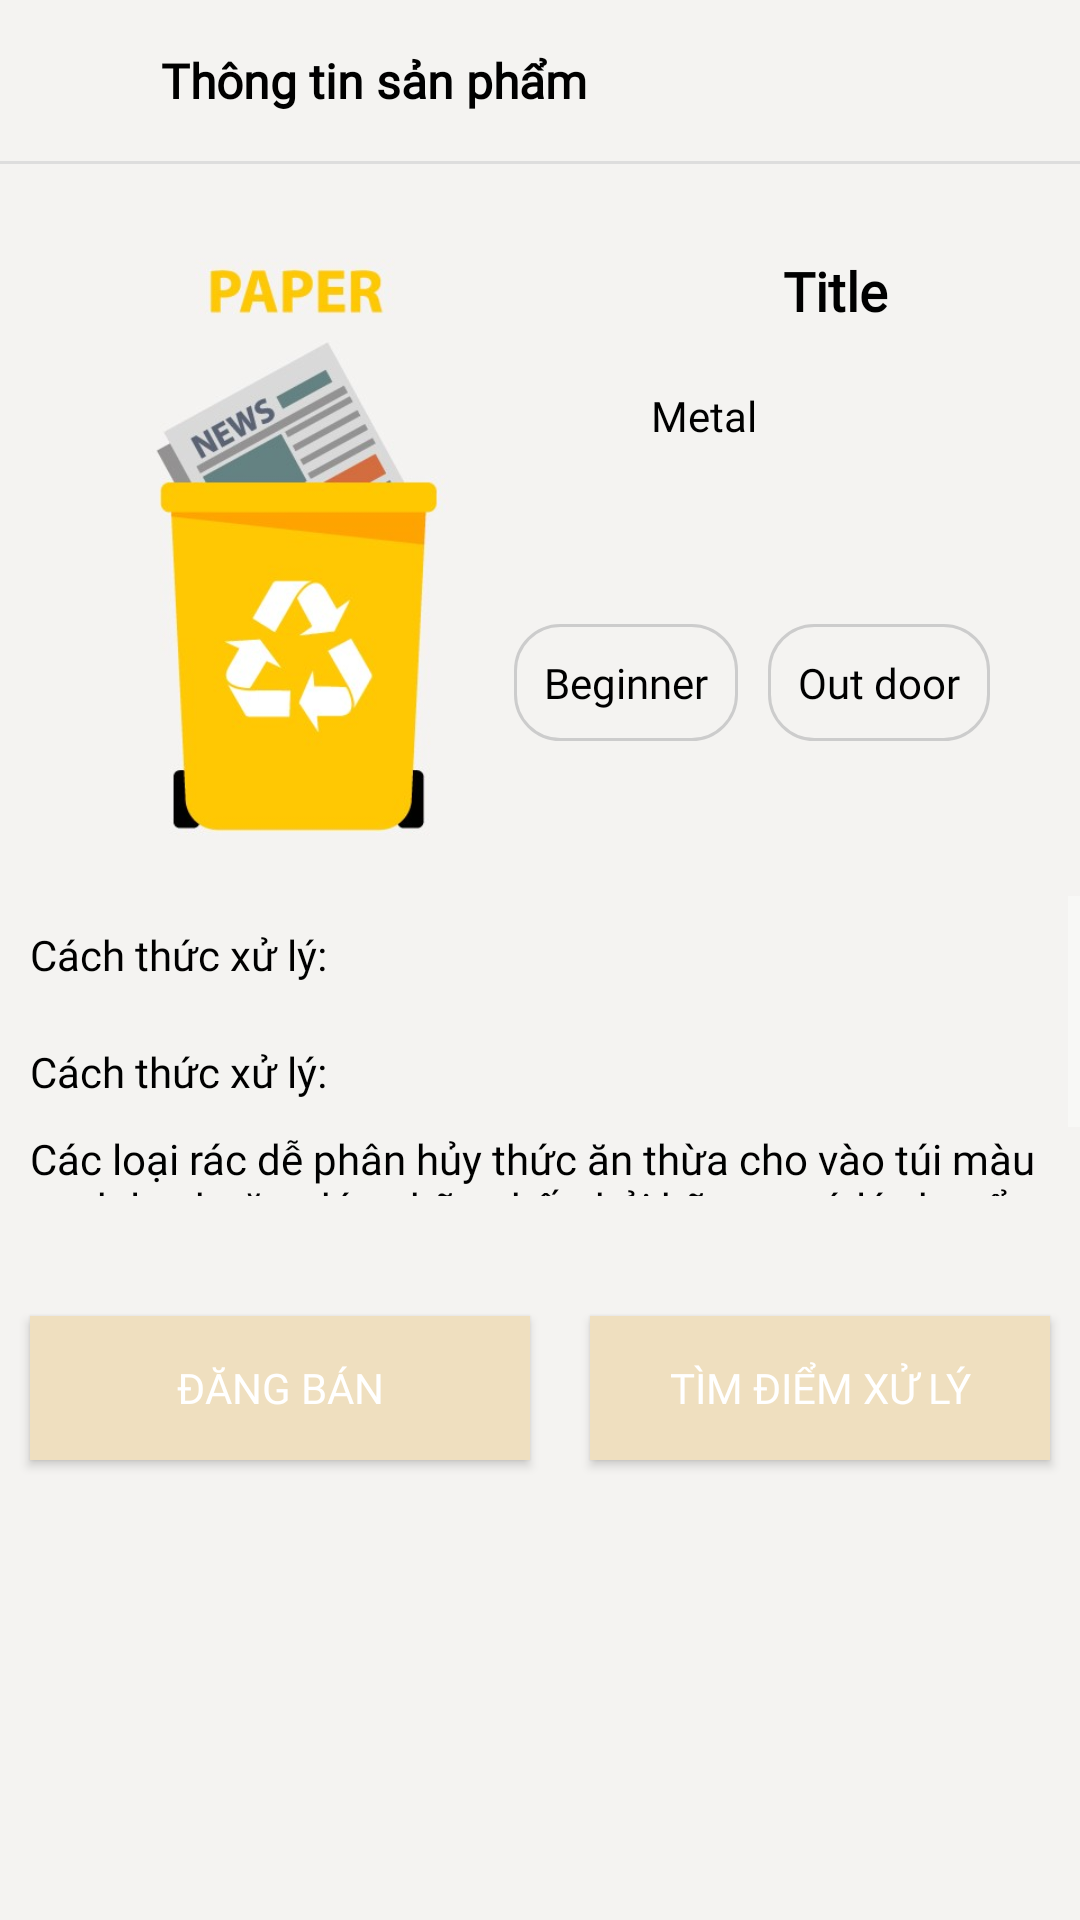

Produce the Android XML layout that renders to this screen, including the resource entries it uses.
<!-- AndroidManifest.xml: application theme AppTheme -->
<!-- res/layout/product_bottom_sheet.xml -->
<?xml version="1.0" encoding="utf-8"?>
<LinearLayout xmlns:android="http://schemas.android.com/apk/res/android"
    xmlns:app="http://schemas.android.com/apk/res-auto"
    xmlns:tools="http://schemas.android.com/tools"
    android:layout_width="match_parent"
    android:layout_height="match_parent"
    android:background="#F4F3F1"
    android:orientation="vertical">


    <LinearLayout
        android:id="@+id/txtInfomation"
        android:weightSum="10"
        android:layout_width="match_parent"
        android:layout_height="wrap_content"
        android:orientation="horizontal">

        <ImageView
            android:layout_weight="1"
            android:id="@+id/imageView2"
            android:layout_width="25dp"
            android:layout_height="25dp"
            android:layout_marginLeft="20dp"
            android:layout_marginTop="16dp"
            app:srcCompat="@drawable/recycling_symbol" />

        <TextView
            android:id="@+id/bottom_sheet_title"
            android:layout_width="match_parent"
            android:layout_height="wrap_content"
            android:layout_margin="@dimen/bottom_sheet_title_margin"
            android:layout_weight="8"
            android:ellipsize="end"
            android:fontFamily="@font/open_sans_semibold"
            android:maxLines="1"
            android:text="Thông tin sản phẩm"
            android:textColor="@color/black"
            android:textSize="@dimen/bottom_sheet_title_size"
            android:textStyle="bold" />
        <ImageView
            android:layout_marginEnd="10dp"
            android:padding="10dp"
            android:layout_weight="1"
            android:id="@+id/imgHideRecommend"
            android:src="@drawable/baseline_keyboard_arrow_down_black_18dp"
            android:layout_width="wrap_content"
            android:layout_height="wrap_content"/>
    </LinearLayout>


    <View
        android:layout_width="match_parent"
        android:layout_height="@dimen/divider_height"
        android:layout_marginBottom="20dp"
        android:background="@color/lighter_grey" />

    <androidx.constraintlayout.widget.ConstraintLayout
        android:layout_width="match_parent"
        android:layout_height="match_parent"
        android:scrollbars="vertical">

        <ImageView
            android:id="@+id/imageView"
            android:layout_width="197dp"
            android:layout_height="224dp"
            android:layout_weight="1"
            android:background="@null"
            app:layout_constraintStart_toStartOf="parent"
            app:layout_constraintTop_toTopOf="parent"
            app:srcCompat="@drawable/paper_bin" />

        <ScrollView
            android:id="@+id/scrollView2"
            android:layout_width="match_parent"
            android:layout_height="100dp"
            app:layout_constraintTop_toBottomOf="@+id/imageView">

            <LinearLayout
                android:layout_width="match_parent"
                android:layout_height="wrap_content"
                android:orientation="vertical">

                <TextView
                    android:id="@+id/txtSolve"
                    android:layout_width="match_parent"
                    android:layout_height="match_parent"
                    android:fontFamily="@font/open_sans_semibold"
                    android:padding="10dp"
                    android:text="Cách thức xử lý:"
                    android:textColor="@color/black" />

                <TextView
                    android:id="@+id/tvDescription"
                    android:layout_width="match_parent"
                    android:layout_height="match_parent"
                    android:fontFamily="@font/open_sans_semibold"
                    android:padding="10dp"
                    android:text="Cách thức xử lý:"
                    android:textColor="@color/black" />

                <TextView
                    android:id="@+id/tvDescriptionContent"
                    android:layout_width="match_parent"
                    android:layout_height="wrap_content"
                    android:layout_marginLeft="10dp"
                    android:layout_marginRight="10dp"
                    android:fontFamily="@font/open_sans_light"
                    android:text="Các loại rác dễ phân hủy thức ăn thừa cho vào túi màu xanh lục hoặc  dán nhãn chất thải hữu cơ xứ lý chuyển thành phân bón"
                    android:textColor="@color/black" />
            </LinearLayout>
        </ScrollView>

        <LinearLayout
            android:layout_marginTop="30dp"
            android:weightSum="10"
            android:id="@+id/linearLayout2"
            android:layout_width="match_parent"
            android:layout_height="wrap_content"
            android:orientation="horizontal"
            app:layout_constraintLeft_toLeftOf="parent"
            app:layout_constraintRight_toRightOf="parent"
            app:layout_constraintTop_toBottomOf="@+id/scrollView2"
            tools:ignore="MissingConstraints">

            <Button
                android:background="#efdfbf"
                android:id="@+id/btnSearchConsumer"
                android:layout_width="wrap_content"
                android:layout_height="wrap_content"
                android:layout_margin="10dp"
                android:layout_weight="6"
                android:fontFamily="@font/open_sans_semibold"
                android:text="Đăng bán" />

            <Button
                android:background="#efdfbf"
                android:id="@+id/btnFindPlaceToDrop"
                android:layout_width="wrap_content"
                android:layout_height="wrap_content"
                android:layout_margin="10dp"
                android:layout_weight="4"
                android:fontFamily="@font/open_sans_semibold"
                android:text="Tìm điểm xử lý" />

        </LinearLayout>

        <TextView
            android:id="@+id/tvTitle"
            android:layout_width="0dp"
            android:layout_height="wrap_content"
            android:fontFamily="@font/open_sans_bold"
            android:gravity="center_horizontal"
            android:padding="10dp"
            android:text="Title"
            android:textColor="@color/black"
            android:textSize="18dp"
            android:textStyle="bold"
            app:layout_constraintEnd_toEndOf="parent"
            app:layout_constraintHorizontal_bias="0.0"
            app:layout_constraintStart_toEndOf="@+id/imageView"
            app:layout_constraintTop_toBottomOf="@+id/txtInfomation"
            tools:ignore="NotSibling" />

        <TextView
            android:layout_marginStart="10dp"
            android:id="@+id/tvTypeOfTrash"
            android:layout_width="0dp"
            android:layout_height="wrap_content"
            android:fontFamily="@font/open_sans_light"
            android:padding="10dp"
            android:text="Metal"
            android:textColor="@color/black"
            app:layout_constraintEnd_toEndOf="parent"
            app:layout_constraintHorizontal_bias="0.0"
            app:layout_constraintStart_toEndOf="@+id/imageView"
            app:layout_constraintTop_toBottomOf="@+id/tvTitle" />

        <LinearLayout
            android:layout_marginTop="50dp"
            android:layout_marginEnd="30dp"
            app:layout_constraintRight_toRightOf="parent"
            android:orientation="horizontal"
            app:layout_constraintTop_toBottomOf="@id/tvTypeOfTrash"
            android:layout_width="wrap_content"
            android:layout_height="wrap_content">

            <TextView
                android:background="@drawable/border_bottom_sheet"
                android:layout_marginStart="10dp"
                android:id="@+id/txtBuyProdcut"
                android:layout_height="wrap_content"
                android:fontFamily="@font/open_sans_light"
                android:padding="10dp"
                android:text="Beginner"
                android:textColor="@color/black"
                app:layout_constraintEnd_toEndOf="parent"
                app:layout_constraintHorizontal_bias="0.0"
                app:layout_constraintStart_toEndOf="@+id/imageView"
                app:layout_constraintTop_toBottomOf="@+id/tvTypeOfTrash"
                android:layout_width="wrap_content" />


            <TextView
                android:background="@drawable/border_bottom_sheet"
                android:layout_marginStart="10dp"
                android:id="@+id/txtFindlocation"
                android:layout_height="wrap_content"
                android:fontFamily="@font/open_sans_light"
                android:padding="10dp"
                android:text="Out door"
                android:textColor="@color/black"
                app:layout_constraintEnd_toEndOf="parent"
                app:layout_constraintHorizontal_bias="0.0"
                app:layout_constraintStart_toEndOf="@+id/imageView"
                app:layout_constraintTop_toBottomOf="@+id/txtBuyProdcut"
                android:layout_width="wrap_content" />
        </LinearLayout>



    </androidx.constraintlayout.widget.ConstraintLayout>

</LinearLayout>
<!-- resources referenced by this layout -->
<resources>
  <color name="black">#FF000000</color>
  <color name="lighter_grey">#DDDDDD</color>
  <dimen name="bottom_sheet_title_margin">16dp</dimen>
  <dimen name="bottom_sheet_title_size">16sp</dimen>
  <dimen name="divider_height">1dp</dimen>
  <!-- drawable border_bottom_sheet (drawable) -->
  <?xml version="1.0" encoding="utf-8"?>
  <shape xmlns:android="http://schemas.android.com/apk/res/android">
      <stroke android:color="#CCCCCC" android:width="1dp"/>
      <corners android:radius="15dp"/>
  </shape>
  <!-- drawable paper_bin: jpg bitmap (drawable, 24775 bytes) -->
  <style name="AppTheme" parent="Theme.MaterialComponents.NoActionBar" />
</resources>
